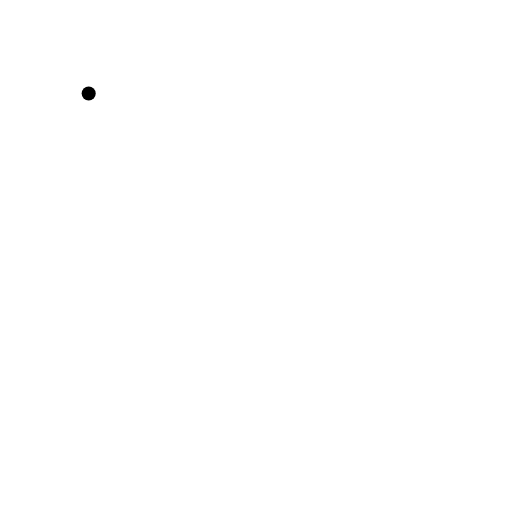
t = 0.00 s
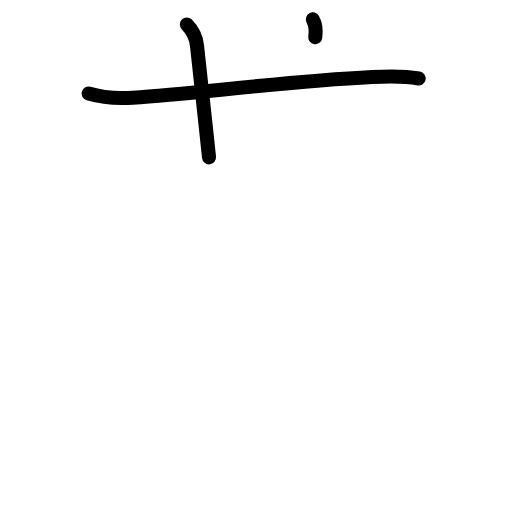
t = 2.40 s
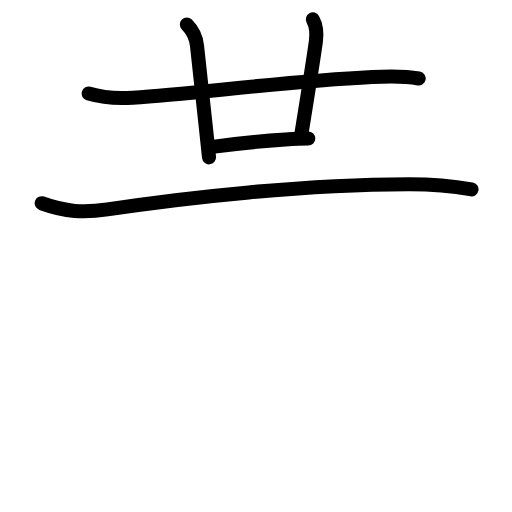
t = 4.80 s
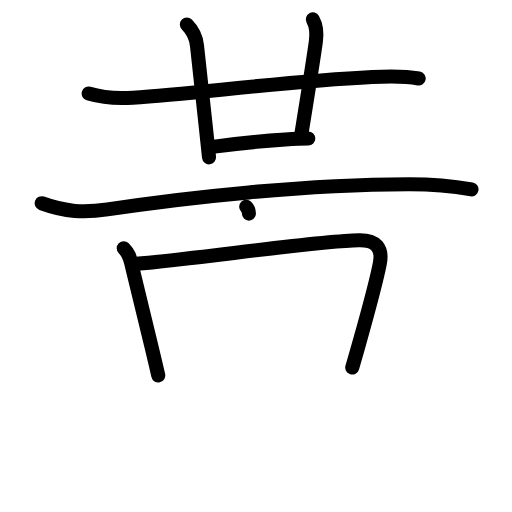
t = 7.20 s
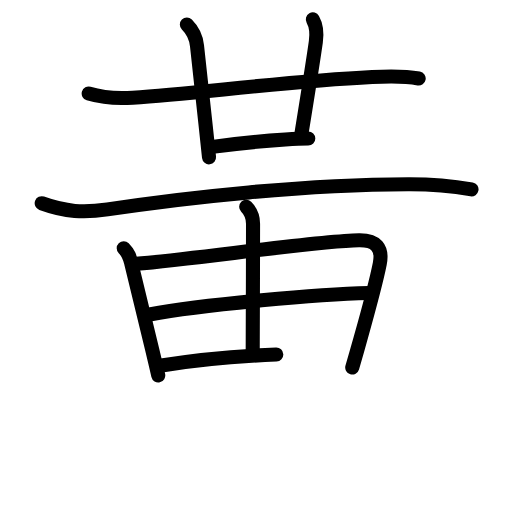
t = 9.60 s
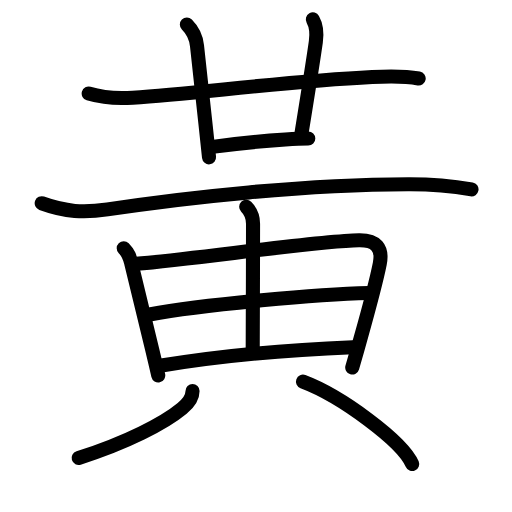
t = 12.00 s

The animated SVG that drew these frames (rendered in a browser with its animation timeline set to each time). Animation: 38 SMIL elements (animate=38); one cycle of 12.00 s.

<?xml version="1.0" encoding="UTF-8"?>
<!--
AniKanjiVG is licensed by CC-BY-SA Paul C. Sommerhoff (https://bitbucket.org/sommerhoff/anikanjivg).
AniKanjiVG uses KanjiVG which is licensed by CC-BY-SA Ulrich Apel (http://kanjivg.tagaini.net).
See also http://creativecommons.org/licenses/by-sa/3.0/
-->
<svg xmlns:kvg='http://kanjivg.tagaini.net' xmlns='http://www.w3.org/2000/svg' width='109' height='109' viewBox='0 0 109 109' style='fill:none;stroke:#000000;stroke-width:3;stroke-linecap:round;stroke-linejoin:round;' id="kvg:kanji_09ec3"><g id="kvg:09ec3" kvg:element="黃" kvg:variant="true" kvg:original="黄" kvg:radical="tradit"><path id="kvg:09ec3-s1" kvg:type="㇐" d="M18.88,19.92c3.32,0.99,5.94,1.11,9.38,0.87c14.44-0.98,31.87-3.42,50.99-4.39c3.44-0.18,6.47-0.31,9.88,0.3"><animate attributeName="d" begin="0.0s" dur="0.3333333333333333s" from="M18.88,19.92C18.88,19.92,18.88,19.92,18.88,19.92" to="M18.88,19.92c3.32,0.99,5.94,1.11,9.38,0.87" />
<animate attributeName="d" begin="0.3333333333333333s" dur="0.3333333333333333s" from="M18.88,19.92c3.32,0.99,5.94,1.11,9.38,0.87c0,0,0,0,0,0,0" to="M18.88,19.92c3.32,0.99,5.94,1.11,9.38,0.87c14.44-0.98,31.87-3.42,50.99-4.39" />
<animate attributeName="d" begin="0.6666666666666666s" dur="0.3333333333333333s" from="M18.88,19.92c3.32,0.99,5.94,1.11,9.38,0.87c14.44-0.98,31.87-3.42,50.99-4.39c0,0,0,0,0,0,0" to="M18.88,19.92c3.32,0.99,5.94,1.11,9.38,0.87c14.44-0.98,31.87-3.42,50.99-4.39c3.44-0.18,6.47-0.31,9.88,0.3" />
</path>
<path id="kvg:09ec3-s2" kvg:type="㇑" d="M39.78,5.22c1.43,1.43,1.97,2.78,2.16,4.5c0.5,4.35,1.1,10.03,1.83,16.9c0.23,2.17,0.47,4.47,0.73,6.88"><animate attributeName="d" begin="1.0s" dur="0.3333333333333333s" from="M39.78,5.22C39.78,5.22,39.78,5.22,39.78,5.22" to="M39.78,5.22c1.43,1.43,1.97,2.78,2.16,4.5" />
<animate attributeName="d" begin="1.3333333333333333s" dur="0.3333333333333333s" from="M39.78,5.22c1.43,1.43,1.97,2.78,2.16,4.5c0,0,0,0,0,0,0" to="M39.78,5.22c1.43,1.43,1.97,2.78,2.16,4.5c0.5,4.35,1.1,10.03,1.83,16.9" />
<animate attributeName="d" begin="1.6666666666666665s" dur="0.3333333333333333s" from="M39.78,5.22c1.43,1.43,1.97,2.78,2.16,4.5c0.5,4.35,1.1,10.03,1.83,16.9c0,0,0,0,0,0,0" to="M39.78,5.22c1.43,1.43,1.97,2.78,2.16,4.5c0.5,4.35,1.1,10.03,1.83,16.9c0.23,2.17,0.47,4.47,0.73,6.88" />
<animate attributeName="d" begin="0s" dur="1.0s" from="M-100,-100" to="M-100,-100" />
</path>
<path id="kvg:09ec3-s3" kvg:type="㇑" d="M66.6,4.13C67.38,5.5,67.5,7,67.24,8.88c-0.58,4.2-1.74,11.37-3.08,19.66"><animate attributeName="d" begin="2.0s" dur="0.5s" from="M66.6,4.13C66.6,4.13,66.6,4.13,66.6,4.13" to="M66.6,4.13C67.38,5.5,67.5,7,67.24,8.88" />
<animate attributeName="d" begin="2.5s" dur="0.5s" from="M66.6,4.13C67.38,5.5,67.5,7,67.24,8.88c0,0,0,0,0,0,0" to="M66.6,4.13C67.38,5.5,67.5,7,67.24,8.88c-0.58,4.2-1.74,11.37-3.08,19.66" />
<animate attributeName="d" begin="0s" dur="2.0s" from="M-100,-100" to="M-100,-100" />
</path>
<path id="kvg:09ec3-s4" kvg:type="㇐" d="M45.23,31.27c4.45-0.63,10.75-1.26,15.53-1.57c1.96-0.13,3.66-0.2,4.87-0.2"><animate attributeName="d" begin="3.0s" dur="0.5s" from="M45.23,31.27C45.23,31.27,45.23,31.27,45.23,31.27" to="M45.23,31.27c4.45-0.63,10.75-1.26,15.53-1.57" />
<animate attributeName="d" begin="3.5s" dur="0.5s" from="M45.23,31.27c4.45-0.63,10.75-1.26,15.53-1.57c0,0,0,0,0,0,0" to="M45.23,31.27c4.45-0.63,10.75-1.26,15.53-1.57c1.96-0.13,3.66-0.2,4.87-0.2" />
<animate attributeName="d" begin="0s" dur="3.0s" from="M-100,-100" to="M-100,-100" />
</path>
<path id="kvg:09ec3-s5" kvg:type="㇐" d="M8.88,43.27c5.12,1.85,8.95,2.07,14,1.31c17-2.58,41.89-5.29,64-5.36c4.66-0.02,8.94,0.3,13.5,1.1"><animate attributeName="d" begin="4.0s" dur="0.3333333333333333s" from="M8.88,43.27C8.88,43.27,8.88,43.27,8.88,43.27" to="M8.88,43.27c5.12,1.85,8.95,2.07,14,1.31" />
<animate attributeName="d" begin="4.333333333333333s" dur="0.3333333333333333s" from="M8.88,43.27c5.12,1.85,8.95,2.07,14,1.31c0,0,0,0,0,0,0" to="M8.88,43.27c5.12,1.85,8.95,2.07,14,1.31c17-2.58,41.89-5.29,64-5.36" />
<animate attributeName="d" begin="4.666666666666667s" dur="0.3333333333333333s" from="M8.88,43.27c5.12,1.85,8.95,2.07,14,1.31c17-2.58,41.89-5.29,64-5.36c0,0,0,0,0,0,0" to="M8.88,43.27c5.12,1.85,8.95,2.07,14,1.31c17-2.58,41.89-5.29,64-5.36c4.66-0.02,8.94,0.3,13.5,1.1" />
<animate attributeName="d" begin="0s" dur="4.0s" from="M-100,-100" to="M-100,-100" />
</path>
<path id="kvg:09ec3-s6" kvg:type="㇑" d="M26.34,52.84c1.16,1.16,1.34,2.14,1.64,3.35c1.1,4.51,2.75,11.17,4.41,18.18c0.44,1.84,0.87,3.7,1.3,5.55"><animate attributeName="d" begin="5.0s" dur="0.3333333333333333s" from="M26.34,52.84C26.34,52.84,26.34,52.84,26.34,52.84" to="M26.34,52.84c1.16,1.16,1.34,2.14,1.64,3.35" />
<animate attributeName="d" begin="5.333333333333333s" dur="0.3333333333333333s" from="M26.34,52.84c1.16,1.16,1.34,2.14,1.64,3.35c0,0,0,0,0,0,0" to="M26.34,52.84c1.16,1.16,1.34,2.14,1.64,3.35c1.1,4.51,2.75,11.17,4.41,18.18" />
<animate attributeName="d" begin="5.666666666666667s" dur="0.3333333333333333s" from="M26.34,52.84c1.16,1.16,1.34,2.14,1.64,3.35c1.1,4.51,2.75,11.17,4.41,18.18c0,0,0,0,0,0,0" to="M26.34,52.84c1.16,1.16,1.34,2.14,1.64,3.35c1.1,4.51,2.75,11.17,4.41,18.18c0.44,1.84,0.87,3.7,1.3,5.55" />
<animate attributeName="d" begin="0s" dur="5.0s" from="M-100,-100" to="M-100,-100" />
</path>
<path id="kvg:09ec3-s7" kvg:type="㇕" d="M28.98,56.17C42.5,55,67.65,51.29,76.42,51.16c3.65-0.06,5.1,1.61,4.43,4.99c-0.7,3.55-2.34,9.66-4.12,16c-0.57,2.03-1.16,4.09-1.74,6.1"><animate attributeName="d" begin="6.0s" dur="0.25s" from="M28.98,56.17C28.98,56.17,28.98,56.17,28.98,56.17" to="M28.98,56.17C42.5,55,67.65,51.29,76.42,51.16" />
<animate attributeName="d" begin="6.25s" dur="0.25s" from="M28.98,56.17C42.5,55,67.65,51.29,76.42,51.16c0,0,0,0,0,0,0" to="M28.98,56.17C42.5,55,67.65,51.29,76.42,51.16c3.65-0.06,5.1,1.61,4.43,4.99" />
<animate attributeName="d" begin="6.5s" dur="0.25s" from="M28.98,56.17C42.5,55,67.65,51.29,76.42,51.16c3.65-0.06,5.1,1.61,4.43,4.99c0,0,0,0,0,0,0" to="M28.98,56.17C42.5,55,67.65,51.29,76.42,51.16c3.65-0.06,5.1,1.61,4.43,4.99c-0.7,3.55-2.34,9.66-4.12,16" />
<animate attributeName="d" begin="6.75s" dur="0.25s" from="M28.98,56.17C42.5,55,67.65,51.29,76.42,51.16c3.65-0.06,5.1,1.61,4.43,4.99c-0.7,3.55-2.34,9.66-4.12,16c0,0,0,0,0,0,0" to="M28.98,56.17C42.5,55,67.65,51.29,76.42,51.16c3.65-0.06,5.1,1.61,4.43,4.99c-0.7,3.55-2.34,9.66-4.12,16c-0.57,2.03-1.16,4.09-1.74,6.1" />
<animate attributeName="d" begin="0s" dur="6.0s" from="M-100,-100" to="M-100,-100" />
</path>
<path id="kvg:09ec3-s8" kvg:type="㇑" d="M52.41,44.03c1.03,1.03,1.46,2.22,1.46,3.6c0,8.19-0.07,25.18-0.07,27.37"><animate attributeName="d" begin="7.0s" dur="0.5s" from="M52.41,44.03C52.41,44.03,52.41,44.03,52.41,44.03" to="M52.41,44.03c1.03,1.03,1.46,2.22,1.46,3.6" />
<animate attributeName="d" begin="7.5s" dur="0.5s" from="M52.41,44.03c1.03,1.03,1.46,2.22,1.46,3.6c0,0,0,0,0,0,0" to="M52.41,44.03c1.03,1.03,1.46,2.22,1.46,3.6c0,8.19-0.07,25.18-0.07,27.37" />
<animate attributeName="d" begin="0s" dur="7.0s" from="M-100,-100" to="M-100,-100" />
</path>
<path id="kvg:09ec3-s9" kvg:type="㇐" d="M31.83,66.96c11.67-2.21,36.42-4.33,46.71-4.59"><animate attributeName="d" begin="8.0s" dur="1.0s" from="M31.83,66.96C31.83,66.96,31.83,66.96,31.83,66.96" to="M31.83,66.96c11.67-2.21,36.42-4.33,46.71-4.59" />
<animate attributeName="d" begin="0s" dur="8.0s" from="M-100,-100" to="M-100,-100" />
</path>
<path id="kvg:09ec3-s10" kvg:type="㇐" d="M34.38,77.82c13.25-2.19,26.07-3.32,40.73-3.91"><animate attributeName="d" begin="9.0s" dur="1.0s" from="M34.38,77.82C34.38,77.82,34.38,77.82,34.38,77.82" to="M34.38,77.82c13.25-2.19,26.07-3.32,40.73-3.91" />
<animate attributeName="d" begin="0s" dur="9.0s" from="M-100,-100" to="M-100,-100" />
</path>
<path id="kvg:09ec3-s11" kvg:type="㇒" d="M40.99,83.25c0,1.5-1.08,2.77-2.21,3.7c-3.77,3.13-11.82,7.32-22.04,10.55"><animate attributeName="d" begin="10.0s" dur="0.5s" from="M40.99,83.25C40.99,83.25,40.99,83.25,40.99,83.25" to="M40.99,83.25c0,1.5-1.08,2.77-2.21,3.7" />
<animate attributeName="d" begin="10.5s" dur="0.5s" from="M40.99,83.25c0,1.5-1.08,2.77-2.21,3.7c0,0,0,0,0,0,0" to="M40.99,83.25c0,1.5-1.08,2.77-2.21,3.7c-3.77,3.13-11.82,7.32-22.04,10.55" />
<animate attributeName="d" begin="0s" dur="10.0s" from="M-100,-100" to="M-100,-100" />
</path>
<path id="kvg:09ec3-s12" kvg:type="㇔" d="M64.5,81.25c8.21,3.09,21.2,12.73,23.25,17.54"><animate attributeName="d" begin="11.0s" dur="1.0s" from="M64.5,81.25C64.5,81.25,64.5,81.25,64.5,81.25" to="M64.5,81.25c8.21,3.09,21.2,12.73,23.25,17.54" />
<animate attributeName="d" begin="0s" dur="11.0s" from="M-100,-100" to="M-100,-100" />
</path>
</g>
</svg>
